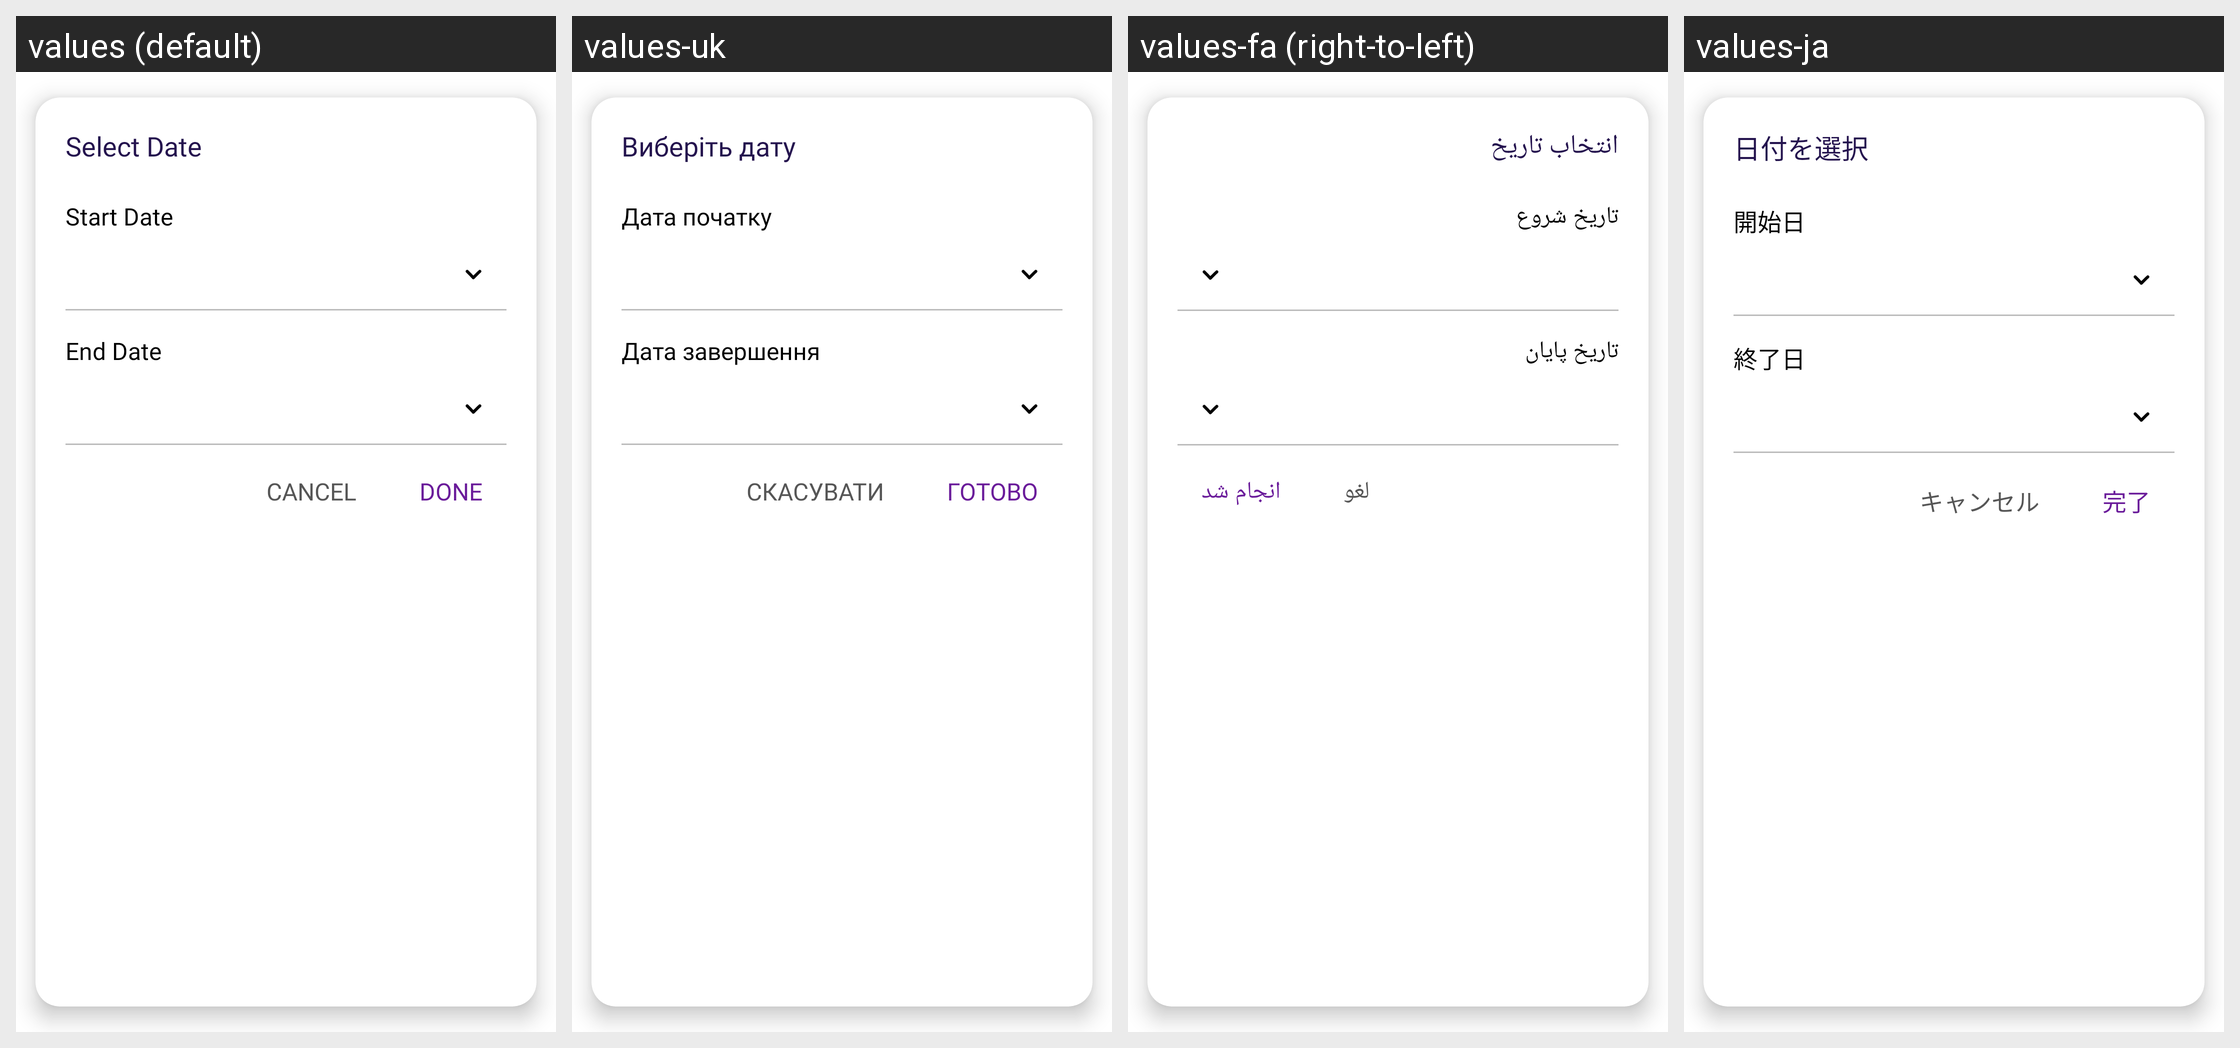

The same Android screen rendered under several of its app's locales, left to right. List the strings drawn on it with the default value and each locale's translation.
Android screen res/layout/dialog_custom_date.xml rendered under 4 locales, left to right: values (default), values-uk, values-fa (right-to-left), values-ja. Device: Nexus 5 (rendered at 1080×1920; each locale shown at half size, 540×960, under a caption strip naming it); theme Theme.MoneyTracker.
Other locales in the repository, not shown: values-ar, values-bn, values-cs, values-de, values-el, values-es, values-fr, values-hi, values-in, values-it, values-kn, values-ko, values-ml, values-ms, values-pl, values-pt-rBR, values-ro, values-ru, values-ta-rIN, values-te, values-th, values-tr, values-vi, values-zh-rCN, values-zh-rTW.
Strings drawn on this screen, with the default value and each locale's value (text and hints the layout hard-codes, and strings that could not be matched under every locale, appear in the picture but are not listed):

select_date
  values: Select Date
  values-uk: Виберіть дату
  values-fa: انتخاب تاریخ
  values-ja: 日付を選択

start_date
  values: Start Date
  values-uk: Дата початку
  values-fa: تاریخ شروع
  values-ja: 開始日

end_date
  values: End Date
  values-uk: Дата завершення
  values-fa: تاریخ پایان
  values-ja: 終了日

cancel
  values: Cancel
  values-uk: Скасувати
  values-fa: لغو
  values-ja: キャンセル

done
  values: Done
  values-uk: Готово
  values-fa: انجام شد
  values-ja: 完了
